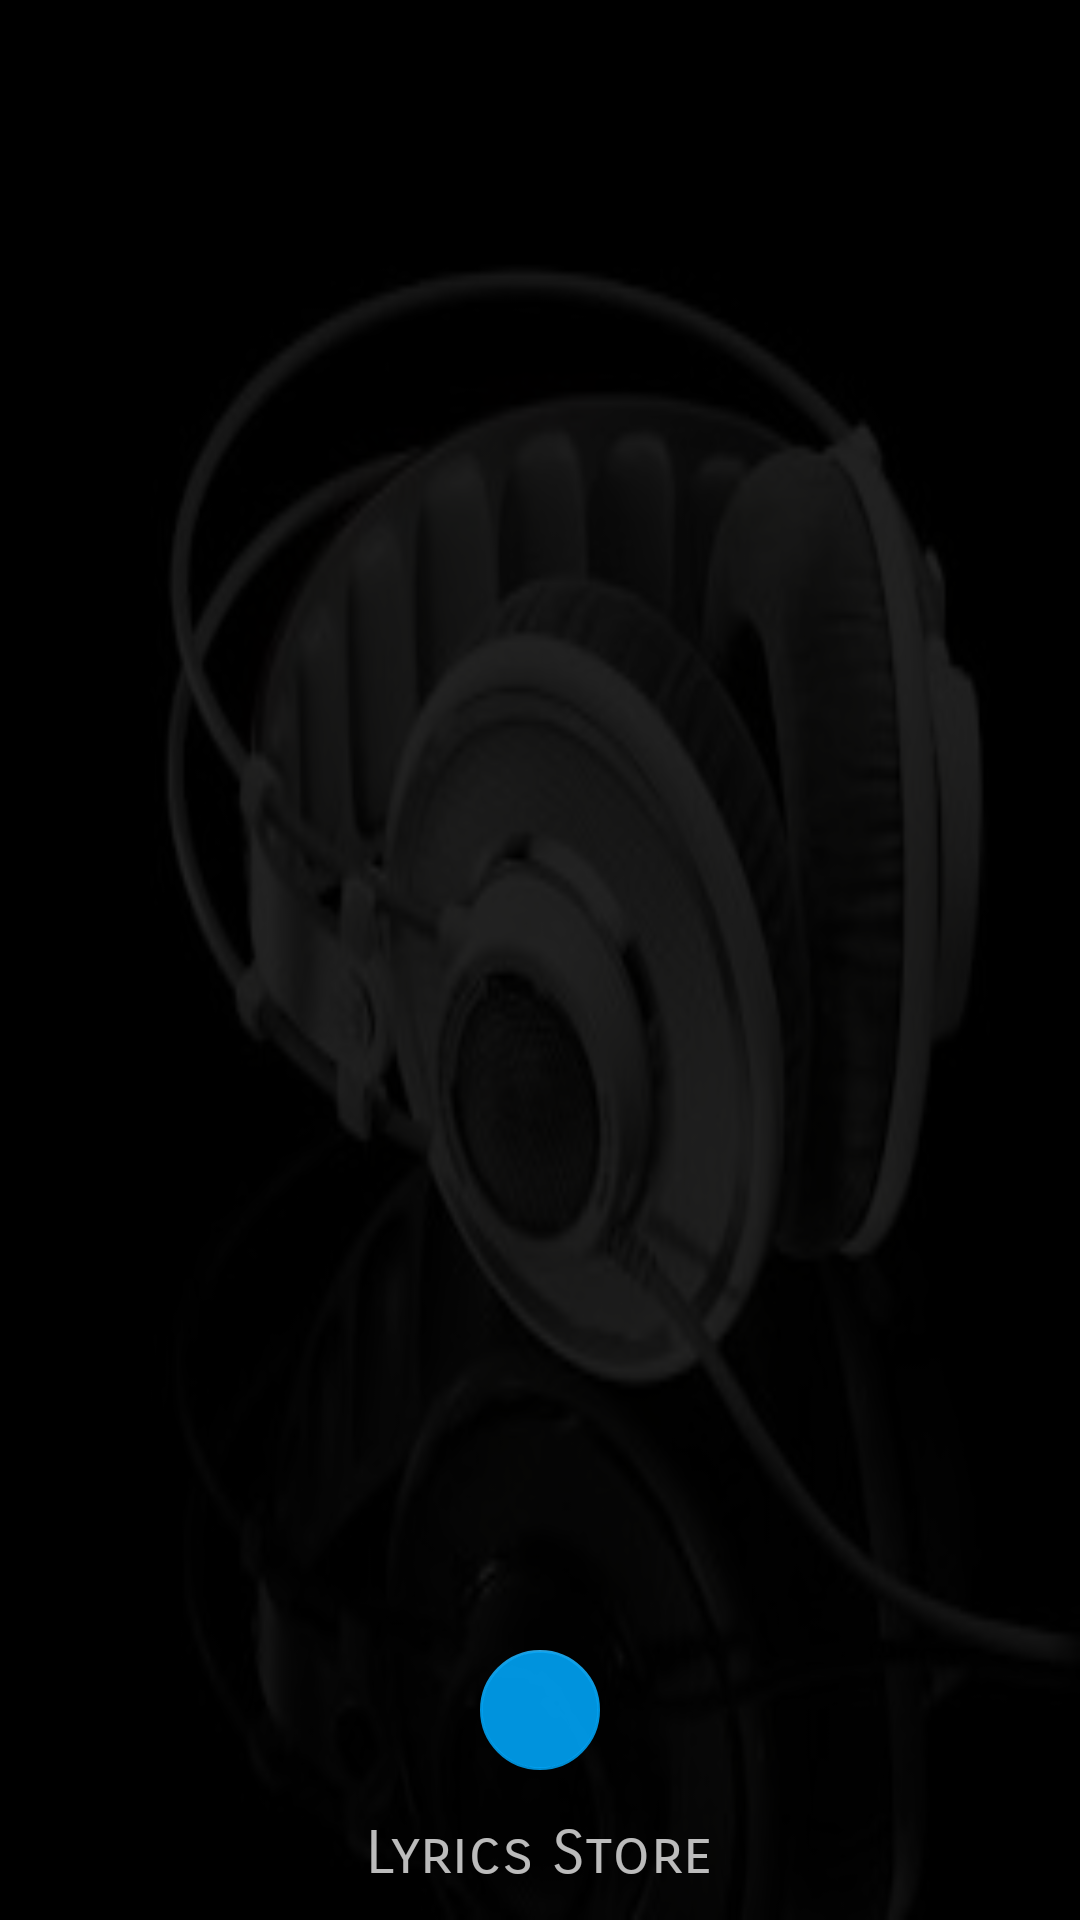

Reconstruct the res/layout file that produces this screen, plus the resources it refers to.
<!-- AndroidManifest.xml: application theme AppTheme -->
<!-- res/layout/app_bar_lyrics_store.xml -->
<?xml version="1.0" encoding="utf-8"?>
<android.support.design.widget.CoordinatorLayout xmlns:android="http://schemas.android.com/apk/res/android"
    xmlns:app="http://schemas.android.com/apk/res-auto"
    xmlns:tools="http://schemas.android.com/tools"
    android:layout_width="match_parent"
    android:layout_height="match_parent"
    android:background="@mipmap/albuming"
    tools:context="com.mactrix.www.musical.LyricsStore">
    <RelativeLayout
        android:layout_width="match_parent"
        android:layout_height="match_parent"
        android:background="#dd000000"/>

    <android.support.design.widget.AppBarLayout
        android:layout_width="match_parent"
        android:layout_height="wrap_content"
        android:background="#00000000"
        android:theme="@style/AppTheme.AppBarOverlay">

        <android.support.v7.widget.Toolbar
            android:id="@+id/toolbar"
            android:layout_width="match_parent"
            android:layout_height="?attr/actionBarSize"
            app:popupTheme="@style/AppTheme.PopupOverlay" />

    </android.support.design.widget.AppBarLayout>


    <RelativeLayout
        xmlns:app="http://schemas.android.com/apk/res-auto"
        app:layout_behavior="@string/appbar_scrolling_view_behavior"
        android:layout_width="match_parent"
        android:layout_height="match_parent">
        <ListView
            android:layout_width="match_parent"
            android:layout_height="match_parent"
            android:id="@+id/lyricstore"
            android:divider="#11ffffff"
            android:background="#00000000"
            android:layout_above="@+id/singbelow"
            app:layout_behavior="@string/appbar_scrolling_view_behavior"
            android:dividerHeight="0.3dp"/>
        <android.support.design.widget.FloatingActionButton
            android:id="@+id/fab"
            android:layout_width="wrap_content"
            android:layout_height="wrap_content"
            android:layout_above="@+id/singbelow"
            android:layout_centerHorizontal="true"
            android:layout_margin="@dimen/fab_margin"
            app:fabSize="mini"
            android:src="@drawable/add"/>

        <RelativeLayout
            android:id="@+id/singbelow"
            android:background="#00000000"
            android:layout_width="match_parent"
            android:layout_height="50dp"
            android:layout_alignParentBottom="true"/>
        <TextView
            android:layout_width="wrap_content"
            android:layout_height="wrap_content"
            android:layout_centerHorizontal="true"
            android:layout_alignParentBottom="true"
            android:layout_marginBottom="10dp"
            android:textColor="#bbffffff"
            android:fontFamily="sans-serif-smallcaps"
            android:textSize="20dp"
            android:text="Lyrics Store" />
    </RelativeLayout>






</android.support.design.widget.CoordinatorLayout>
<!-- resources referenced by this layout -->
<resources>
  <!-- mipmap albuming: jpg bitmap (mipmap-xxxhdpi, 19532 bytes) -->
  <style name="AppTheme.AppBarOverlay" parent="ThemeOverlay.AppCompat.Dark.ActionBar" />
  <style name="AppTheme.PopupOverlay" parent="ThemeOverlay.AppCompat.Light" />
  <style name="AppTheme" parent="Theme.AppCompat.Light.DarkActionBar">
          
          <item name="colorPrimary">#000000</item>
          <item name="colorPrimaryDark">#000000</item>
          <item name="colorAccent">@color/blurtrans</item>
      </style>
  <color name="blurtrans">#DD00aaFF</color>
</resources>
